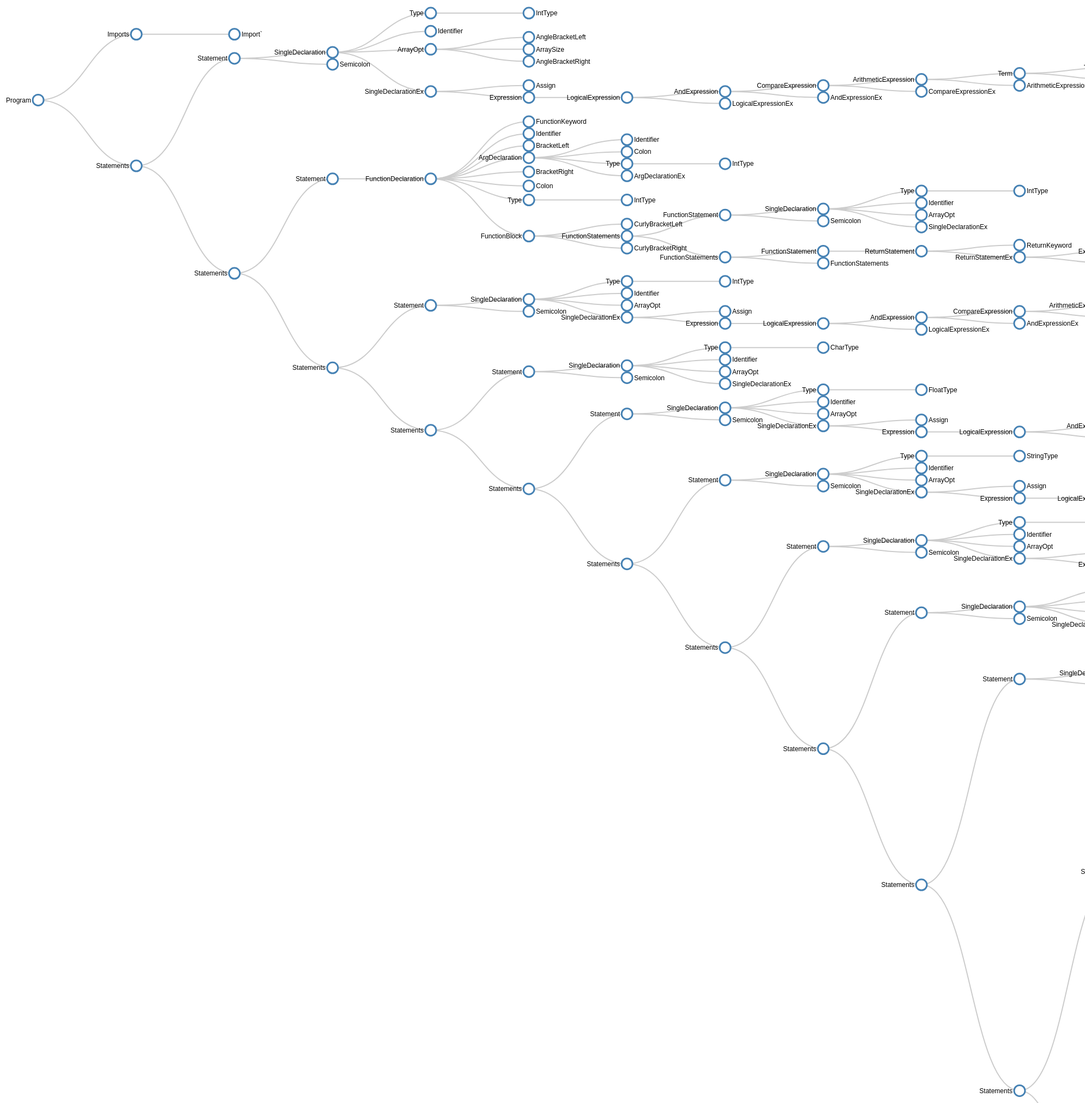
D3 v3 page, settled after 480 driven frames (8 s of simulated time); the page loaded 1 data file(s).


    var root;
    $.getJSON("res.json", function(parseTree) {
        root = parseTree;
        update(parseTree);
    });

    // ************** Generate the tree diagram	 *****************
    var margin = {top: 20, right: 120, bottom: 20, left: 120},
        width = 10000 - margin.right - margin.left,
        height = 4000 - margin.top - margin.bottom;

    var i = 0;

    var tree = d3.layout.tree()
        .size([height, width]);

    var diagonal = d3.svg.diagonal()
        .projection(function (d) {
            return [d.y, d.x];
        });

    var svg = d3.select("body").append("svg")
        .attr("width", width + margin.right + margin.left)
        .attr("height", height + margin.top + margin.bottom)
        .append("g")
        .attr("transform", "translate(" + margin.left + "," + margin.top + ")");

    /**
    // load the external data
    d3.json("res.json", function (error, treeData) {
        var root = treeData[0];
        update(root);
    });
     */

    function update(source) {

        // Compute the new tree layout.
        var nodes = tree.nodes(root).reverse(),
            links = tree.links(nodes);

        // Normalize for fixed-depth.
        nodes.forEach(function (d) {
            d.y = d.depth * 180;
        });

        // Declare the nodes…
        var node = svg.selectAll("g.node")
            .data(nodes, function (d) {
                return d.id || (d.id = ++i);
            });

        // Enter the nodes.
        var nodeEnter = node.enter().append("g")
            .attr("class", "node")
            .attr("transform", function (d) {
                return "translate(" + d.y + "," + d.x + ")";
            });

        nodeEnter.append("circle")
            .attr("r", 10)
            .style("fill", "#fff");

        nodeEnter.append("text")
            .attr("x", function (d) {
                return d.children || d._children ? -13 : 13;
            })
            .attr("dy", ".35em")
            .attr("text-anchor", function (d) {
                return d.children || d._children ? "end" : "start";
            })
            .text(function (d) {
                return d.name;
            })
            .style("fill-opacity", 1);

        // Declare the links…
        var link = svg.selectAll("path.link")
            .data(links, function (d) {
                return d.target.id;
            });

        // Enter the links.
        link.enter().insert("path", "g")
            .attr("class", "link")
            .attr("d", diagonal);

    }



### data: res.json
{
 "data": "",
 "children": [
  {
   "data": "",
   "children": [
    "{... 3 keys}"
   ],
   "name": "Imports",
   "empty": false
  },
  {
   "data": "",
   "children": [
    "{... 4 keys}",
    "{... 4 keys}"
   ],
   "name": "Statements",
   "empty": false
  }
 ],
 "name": "Program",
 "empty": false
}